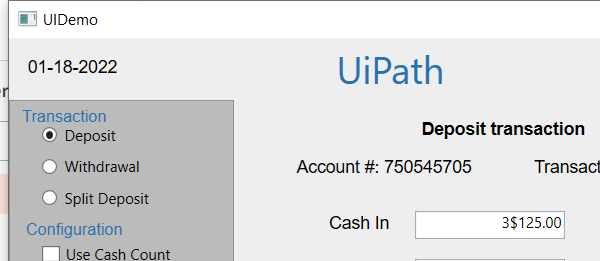
Task: Robotic Enterprise Framework
Workflow: CloseUIDemo

Step 1: Attach Window 'uidemo.exe  UIDemo' on the element in window 'UIDemo' (uidemo.exe)

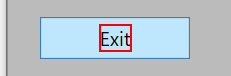
Step 2: click on the text 'Exit'
